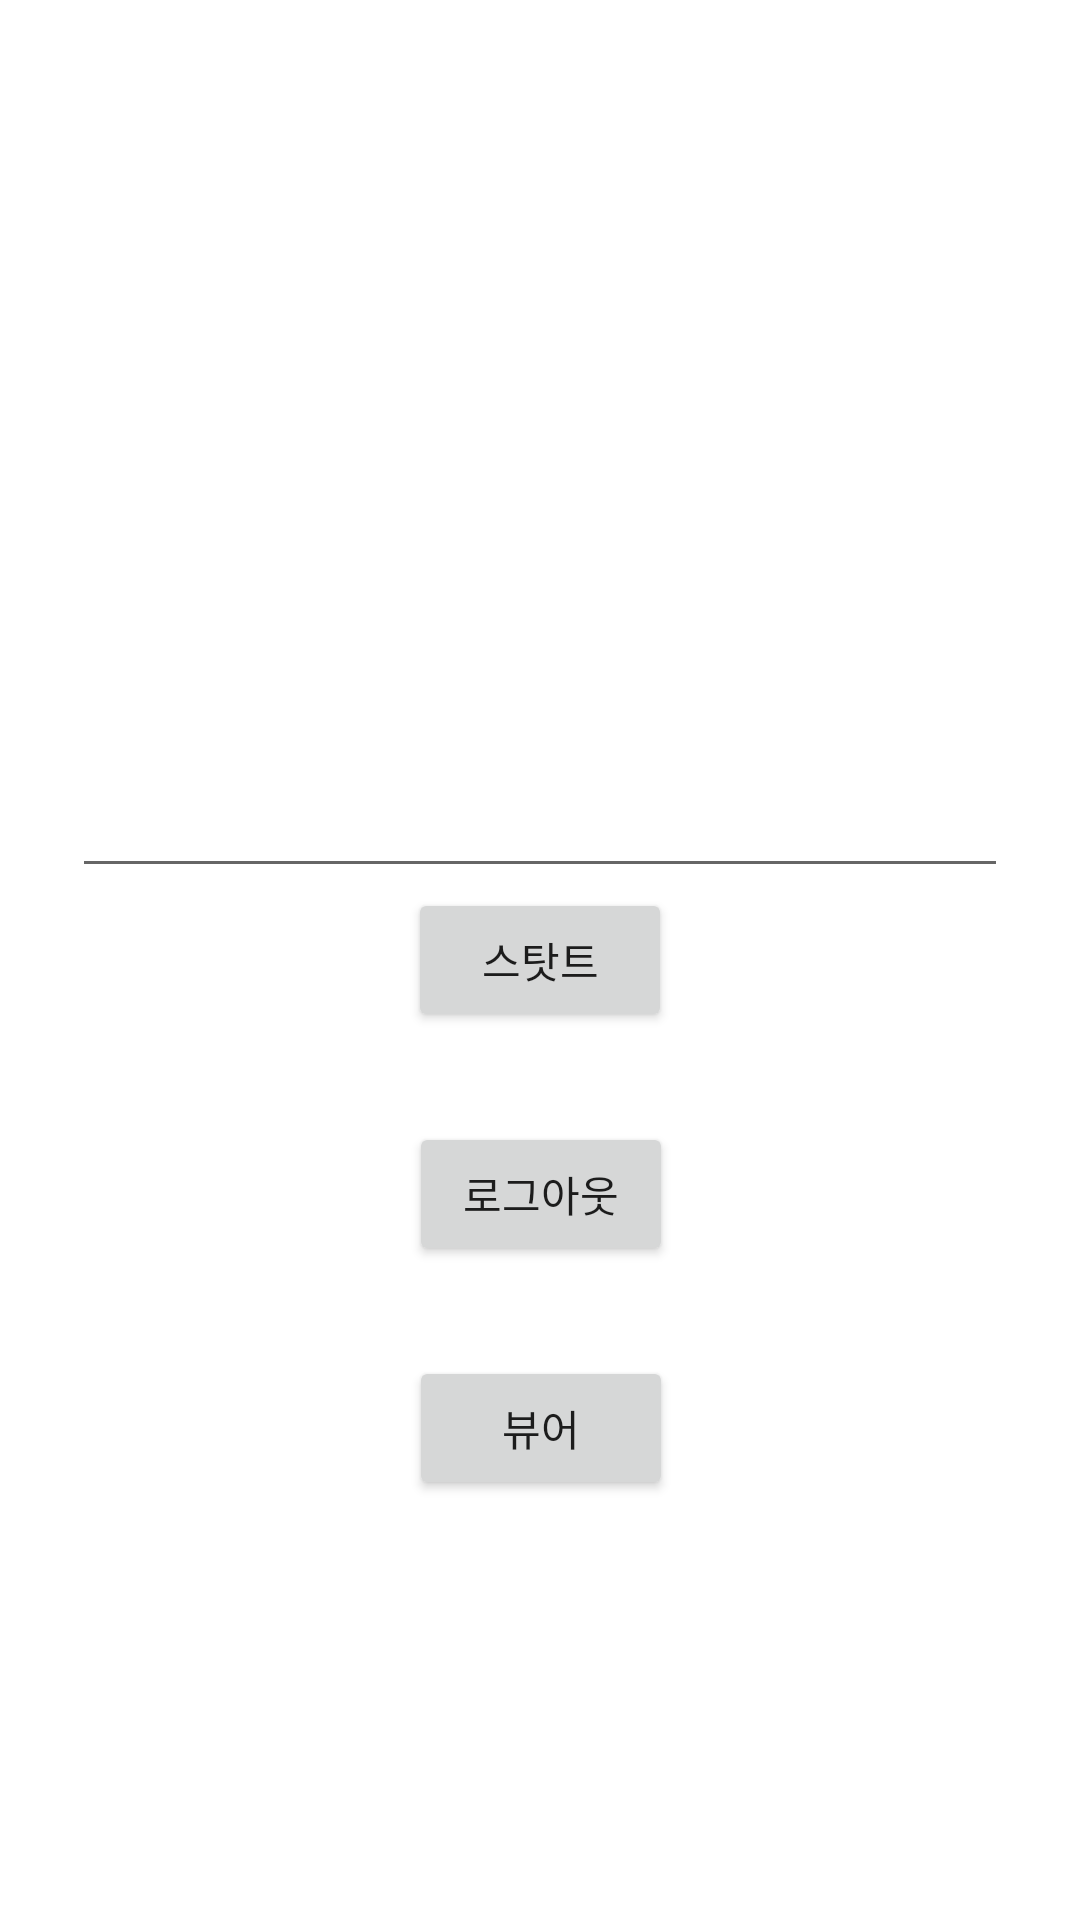

Produce the Android XML layout that renders to this screen, including the resource entries it uses.
<!-- AndroidManifest.xml: application theme AppTheme -->
<!-- res/layout/activity_ready_call.xml -->
<?xml version="1.0" encoding="utf-8"?>
<androidx.constraintlayout.widget.ConstraintLayout xmlns:android="http://schemas.android.com/apk/res/android"
    xmlns:app="http://schemas.android.com/apk/res-auto"
    xmlns:tools="http://schemas.android.com/tools"
    android:layout_width="match_parent"
    android:layout_height="match_parent"
    tools:context=".View.ReadyCallActivity">

    <EditText
        android:id="@+id/edt_channel_name"
        android:layout_width="match_parent"
        android:layout_height="wrap_content"
        android:layout_marginStart="24dp"
        android:layout_marginEnd="24dp"
        app:layout_constraintBottom_toTopOf="@+id/btn_start"
        app:layout_constraintEnd_toEndOf="parent"
        app:layout_constraintStart_toStartOf="parent" />

    <Button
        android:id="@+id/btn_start"
        android:layout_width="wrap_content"
        android:layout_height="wrap_content"
        android:text="스탓트"
        app:layout_constraintBottom_toBottomOf="parent"
        app:layout_constraintEnd_toEndOf="parent"
        app:layout_constraintStart_toStartOf="parent"
        app:layout_constraintTop_toTopOf="parent"
        android:onClick="startButtonClick"/>

    <Button
        android:id="@+id/btn_logout"
        android:layout_width="wrap_content"
        android:layout_height="wrap_content"
        android:layout_marginTop="30dp"
        android:text="로그아웃"
        app:layout_constraintBottom_toBottomOf="parent"
        app:layout_constraintEnd_toEndOf="parent"
        app:layout_constraintHorizontal_bias="0.501"
        app:layout_constraintStart_toStartOf="parent"
        app:layout_constraintTop_toBottomOf="@+id/btn_start"
        app:layout_constraintVertical_bias="0.0" />

    <Button
        android:id="@+id/btn_viewer"
        android:layout_width="wrap_content"
        android:layout_height="wrap_content"
        android:layout_marginTop="30dp"
        android:text="뷰어"
        app:layout_constraintBottom_toBottomOf="parent"
        app:layout_constraintEnd_toEndOf="parent"
        app:layout_constraintHorizontal_bias="0.501"
        app:layout_constraintStart_toStartOf="parent"
        app:layout_constraintTop_toBottomOf="@+id/btn_logout"
        app:layout_constraintVertical_bias="0.0" />

</androidx.constraintlayout.widget.ConstraintLayout>
<!-- resources referenced by this layout -->
<resources>
  <style name="AppTheme" parent="Theme.MaterialComponents.Light.NoActionBar">
          
          <item name="colorPrimary">@color/colorPrimary</item>
          <item name="colorPrimaryDark">@color/colorPrimaryDark</item>
          <item name="colorAccent">@color/dark_slate_blue</item>
  
          <item name="android:statusBarColor">@color/colorWhite</item>
          <item name="android:windowLightStatusBar">true</item>
      </style>
  <color name="colorPrimary">#6200EE</color>
  <color name="colorPrimaryDark">#3700B3</color>
  <color name="dark_slate_blue">#193566</color>
  <color name="colorWhite">@android:color/white</color>
</resources>
